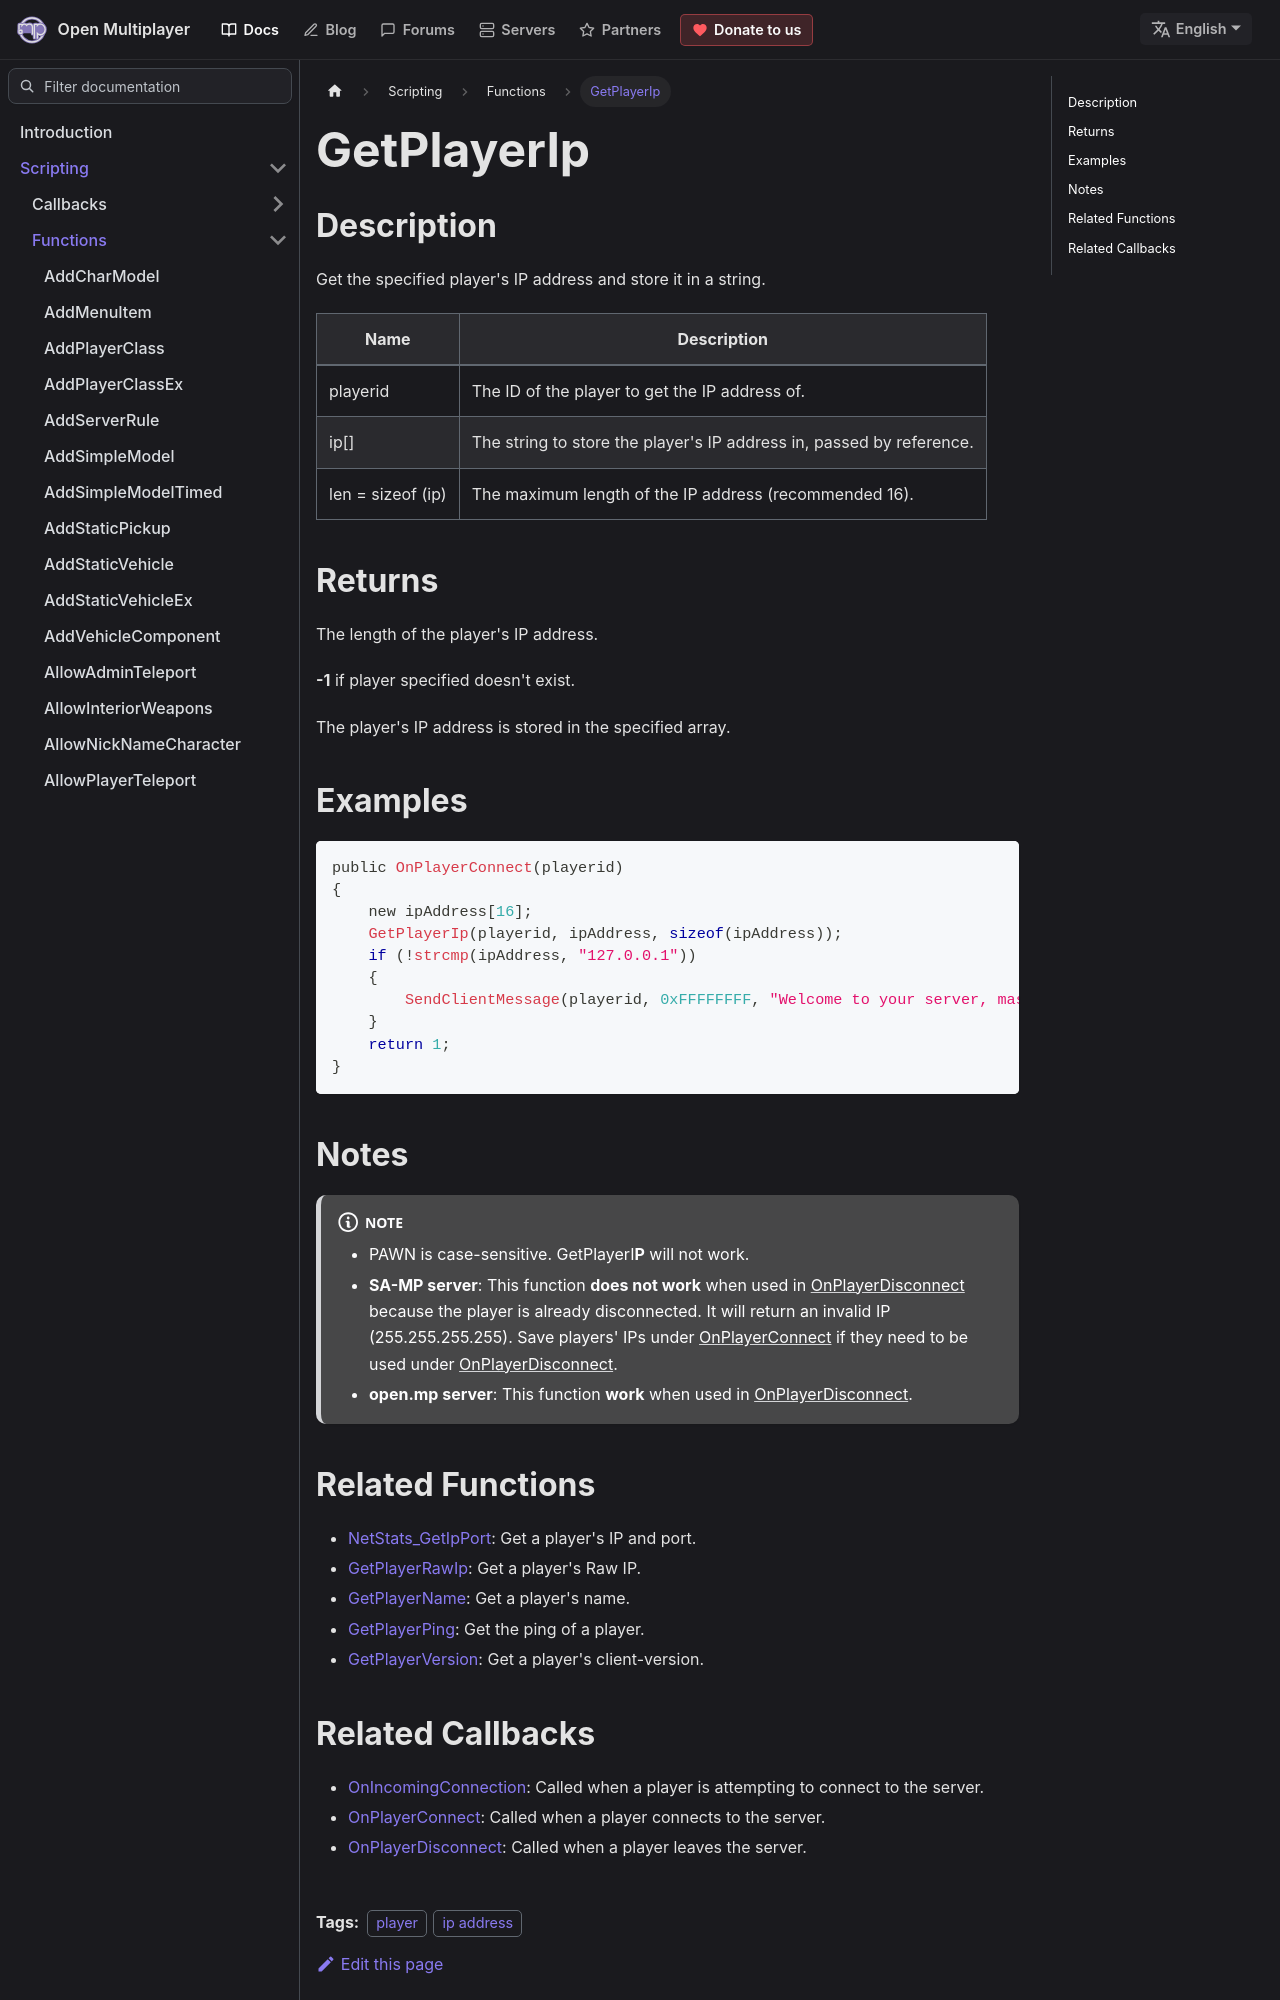

repository: openmultiplayer/web · page: docs/scripting/functions/GetPlayerIp.html · generator: docusaurus

---
title: GetPlayerIp
sidebar_label: GetPlayerIp
description: Get the specified player's IP address and store it in a string.
tags: ["player", "ip address"]
---

## Description

Get the specified player's IP address and store it in a string.

| Name              | Description                                                          |
| ----------------- | -------------------------------------------------------------------- |
| playerid          | The ID of the player to get the IP address of.                       |
| ip[]              | The string to store the player's IP address in, passed by reference. |
| len = sizeof (ip) | The maximum length of the IP address (recommended 16).               |

## Returns

The length of the player's IP address.

**-1** if player specified doesn't exist.

The player's IP address is stored in the specified array.

## Examples

```c
public OnPlayerConnect(playerid)
{
    new ipAddress[16];
    GetPlayerIp(playerid, ipAddress, sizeof(ipAddress));
    if (!strcmp(ipAddress, "127.0.0.1"))
    {
        SendClientMessage(playerid, 0xFFFFFFFF, "Welcome to your server, master :)");
    }
    return 1;
}
```

## Notes

:::note

- PAWN is case-sensitive. GetPlayerI**P** will not work.
- **SA-MP server**: This function **does not work** when used in [OnPlayerDisconnect](../callbacks/OnPlayerDisconnect) because the player is already disconnected. It will return an invalid IP (255.255.255.255).
  Save players' IPs under [OnPlayerConnect](../callbacks/OnPlayerConnect) if they need to be used under [OnPlayerDisconnect](../callbacks/OnPlayerDisconnect).
- **open.mp server**: This function **work** when used in [OnPlayerDisconnect](../callbacks/OnPlayerDisconnect).

:::
